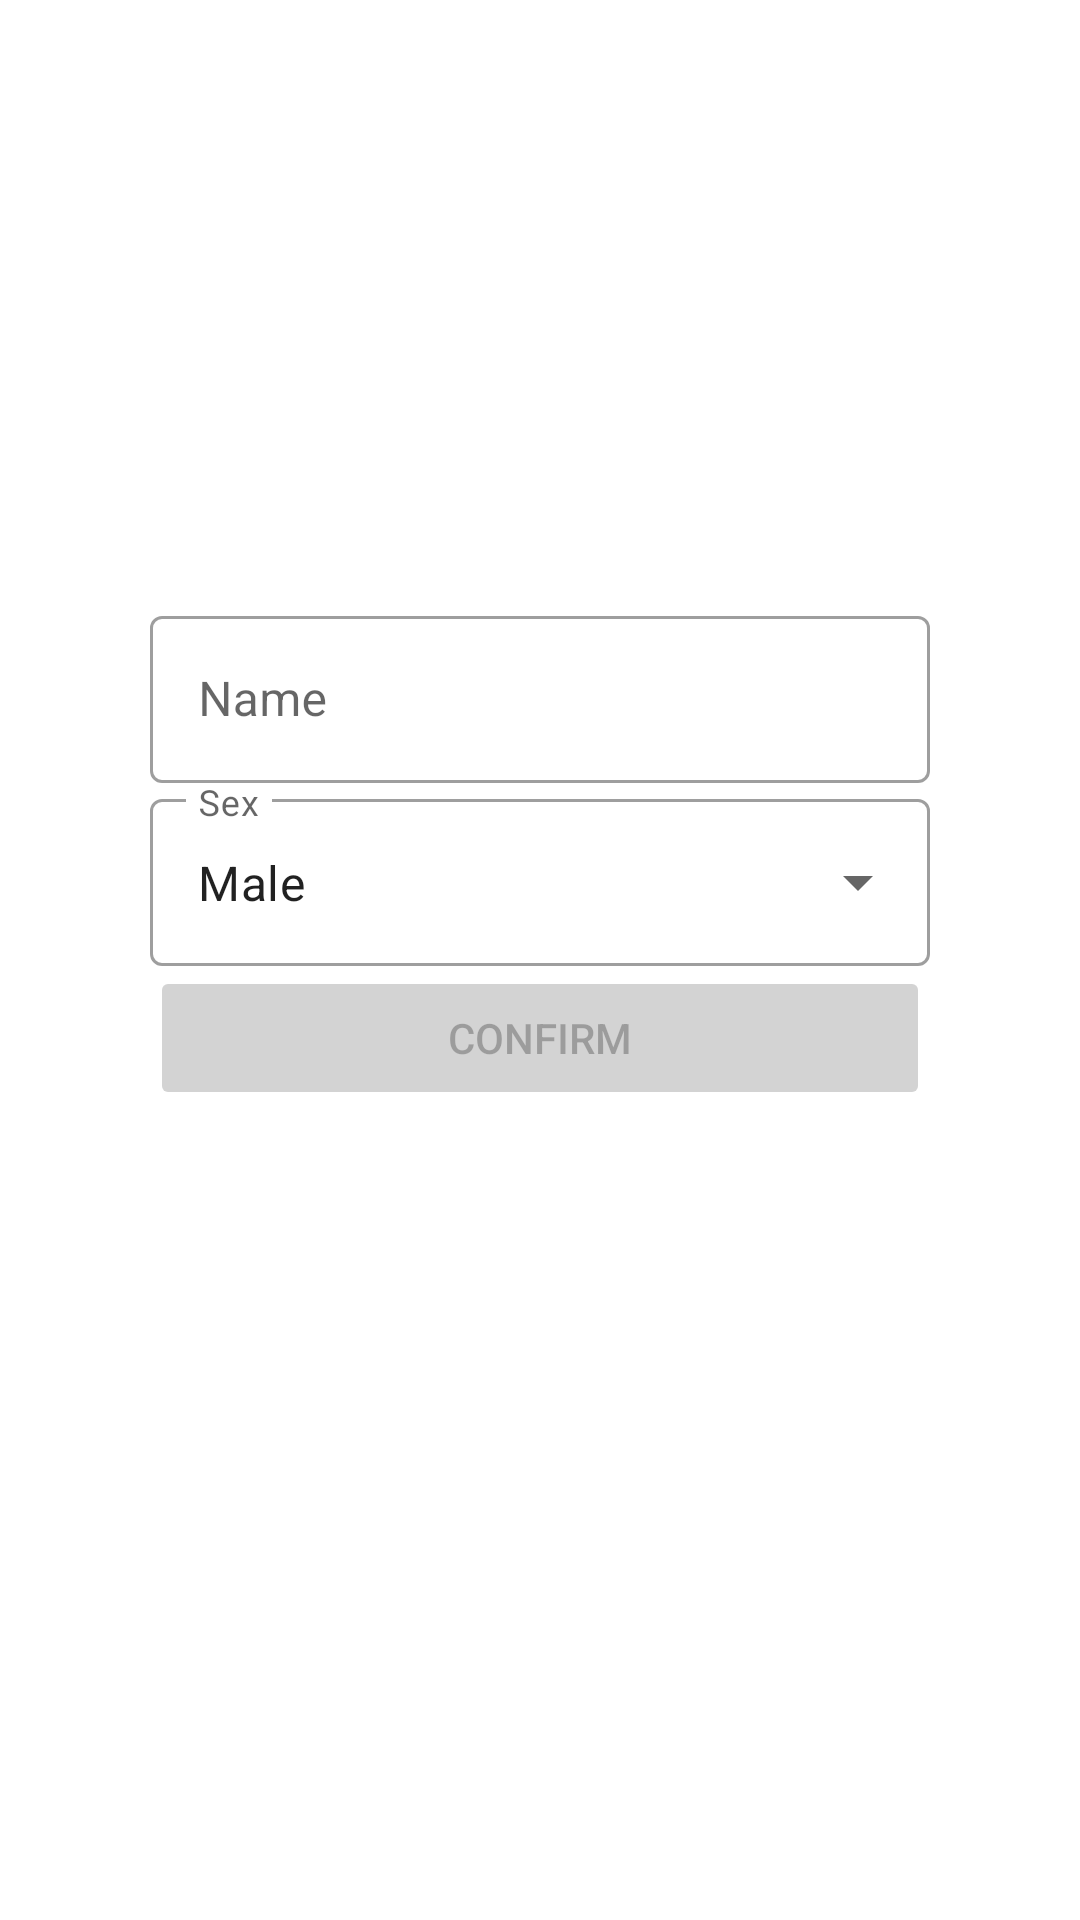

This screen was rendered from an Android layout file. Write that file and the resources it references.
<!-- AndroidManifest.xml: application theme AppTheme -->
<!-- res/layout/profile_fragment_layout.xml -->
<?xml version="1.0" encoding="utf-8"?>
<LinearLayout xmlns:android="http://schemas.android.com/apk/res/android"
    android:layout_width="match_parent"
    xmlns:app="http://schemas.android.com/apk/res-auto"
    android:orientation="vertical"
    android:background="@color/background"
    android:layout_height="match_parent">

    <com.google.android.material.textfield.TextInputLayout
        android:id="@+id/profName"
        android:layout_marginHorizontal="50dp"
        android:layout_marginTop="200dp"
        android:layout_width="match_parent"
        app:startIconDrawable="@drawable/badge_outlined_icon"
        android:layout_height="wrap_content"
        android:hint="@string/name"
        style="@style/Widget.MaterialComponents.TextInputLayout.OutlinedBox">

        <com.google.android.material.textfield.TextInputEditText
            android:layout_width="match_parent"
            android:layout_height="wrap_content" />

    </com.google.android.material.textfield.TextInputLayout>

    <com.google.android.material.textfield.TextInputLayout
        android:id="@+id/sex_select"
        style="@style/Widget.MaterialComponents.TextInputLayout.OutlinedBox.ExposedDropdownMenu"
        app:startIconDrawable="@drawable/face_icon"
        android:layout_marginHorizontal="50dp"
        android:layout_width="match_parent"
        android:layout_height="wrap_content"
        android:hint="@string/sex">

        <AutoCompleteTextView
            android:layout_width="match_parent"
            android:layout_height="wrap_content"
            android:inputType="none"
            android:text="@string/male"
            />

    </com.google.android.material.textfield.TextInputLayout>

    <Button
        android:id="@+id/btn_confirm"
        android:layout_width="match_parent"
        android:layout_height="wrap_content"
        android:layout_marginHorizontal="50dp"
        android:text="@string/confirm"
        android:enabled="false"
        android:backgroundTint="@color/light_gray"/>

</LinearLayout>
<!-- resources referenced by this layout -->
<resources>
  <color name="background">@color/full_white</color>
  <color name="light_gray">#D3D3D3</color>
  <string name="confirm">Confirm</string>
  <string name="male">Male</string>
  <string name="name">Name</string>
  <string name="sex">Sex</string>
  <style name="AppTheme" parent="Theme.MaterialComponents.DayNight.NoActionBar">
          
          <item name="colorPrimary">@color/colorPrimary</item>
          <item name="colorPrimaryDark">@color/colorPrimaryDark</item>
          <item name="colorAccent">@color/colorLiberty</item>
      </style>
  <color name="full_white">#FFFFFF</color>
  <color name="colorPrimary">#29B6F6</color>
  <color name="colorPrimaryDark">#242bc7</color>
  <color name="colorLiberty">#655BA6</color>
</resources>
